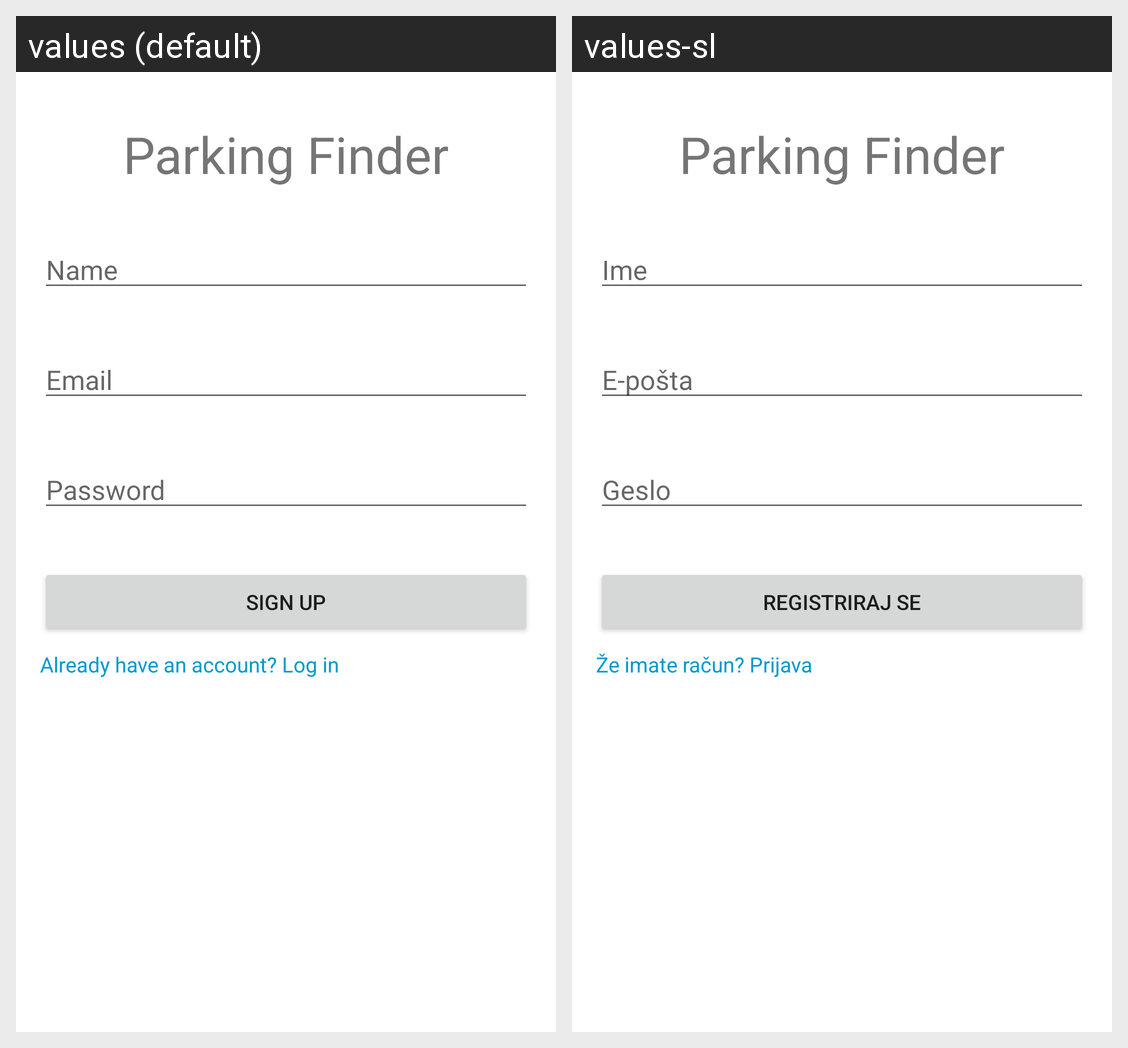

This grid shows one Android layout under two languages. Give, for every string resource on the screen, its name, the default text and each shown locale's text.
Android screen res/layout/activity_register.xml rendered under 2 locales, left to right: values (default), values-sl. Device: Nexus 5 (rendered at 1080×1920; each locale shown at half size, 540×960, under a caption strip naming it); theme AppTheme.
Strings drawn on this screen, with the default value and each locale's value (text and hints the layout hard-codes, and strings that could not be matched under every locale, appear in the picture but are not listed):

app_name
  values: Parking Finder
  values-sl: Parking Finder  [not translated; the default value is used]

email
  values: Email
  values-sl: E-pošta

password
  values: Password
  values-sl: Geslo

sign_up
  values: Sign up
  values-sl: Registriraj se

have_account
  values: Already have an account? Log in
  values-sl: Že imate račun? Prijava

name
  values: Name
  values-sl: Ime
